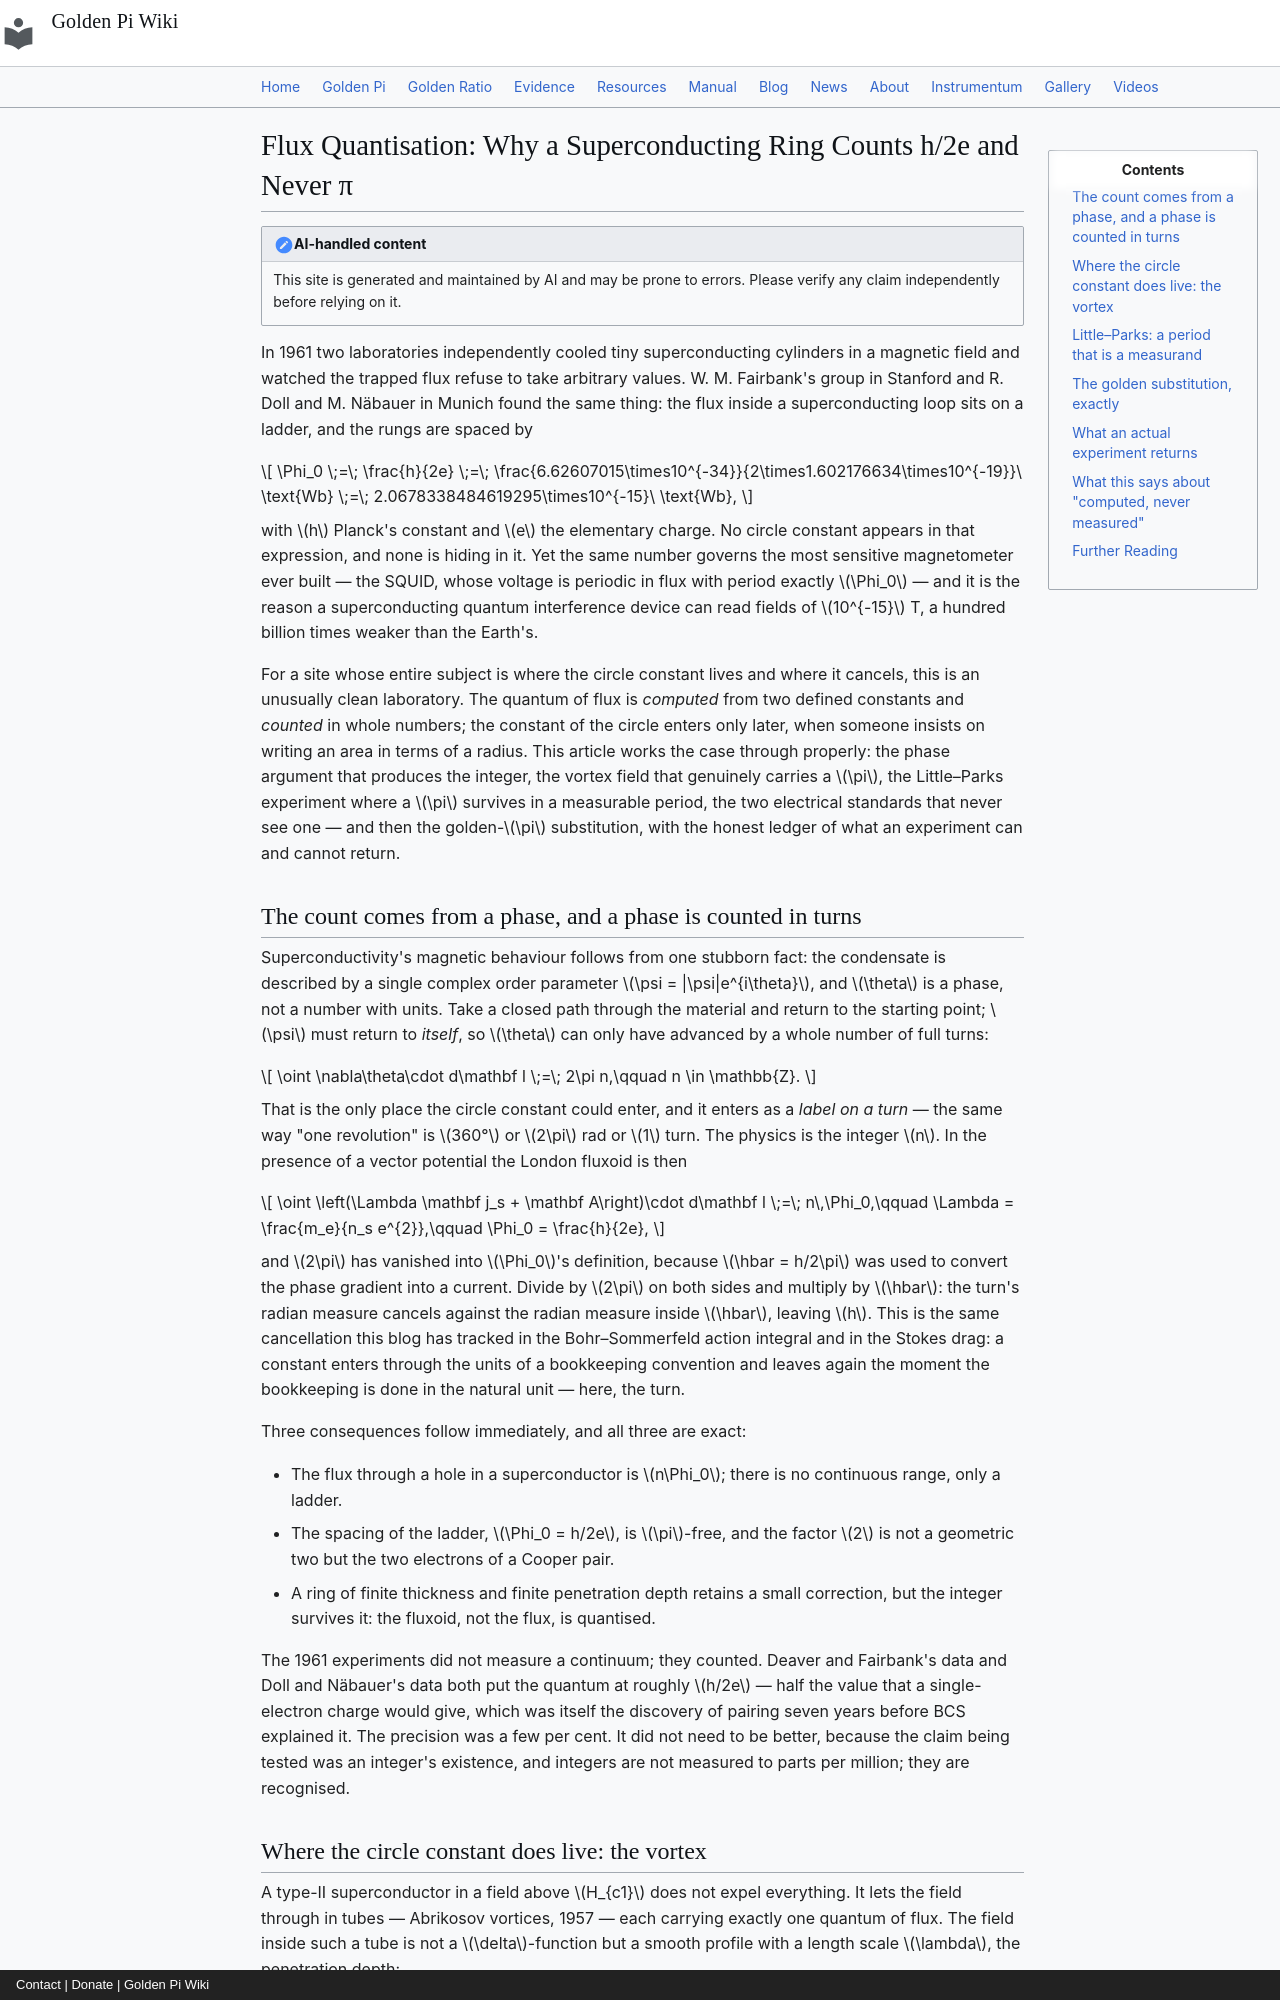

repository: onyxgod777/tvop.github.io · page: blog/posts/2026-11-01-flux-quantisation-superconducting-ring-vortex-golden-pi/index.html · generator: mkdocs · copyright: Contact | Donate | Golden Pi Wiki

---
title: "Flux Quantisation: Why a Superconducting Ring Counts h/2e and Never π, Why the Vortex's Field Still Carries One, and What Golden Pi Changes"
date: 2026-11-01
description: "A superconducting ring does not hold an arbitrary amount of magnetic flux: it holds a whole number of flux quanta Φ₀ = h/2e = 2.067833848×10⁻¹⁵ Wb, a number containing no circle constant at all, because the count is the winding of a quantum phase and a phase that returns to itself has completed whole turns. This article follows the constant through superconductivity properly — the London fluxoid and its integer, the Abrikosov vortex whose field B(r) = (Φ₀/2πλ²)K₀(r/λ) does carry one (with the exact identity ∫₀^∞ xK₀(x)dx = 1 making the enclosed flux exactly Φ₀, verified here at forty digits), the Little–Parks oscillation of a thin cylinder with period Φ₀/A, and the two quantum standards — the Josephson constant K_J = 2e/h = 483 597.848 GHz/V and the von Klitzing constant R_K = h/e² = 25 812.807 Ω — that contain no π whatsoever. Worked at real scales: a 500 nm ring oscillates every 2.632848 mT, a 250 nm ring every 10.531391 mT. Then Golden Pi (π̂ = 4/√φ = 3.144605511…, 1/2π̂ = √φ/8 exactly), where the vortex prefactor becomes the algebraic Φ₀√φ/(8λ²), the Little–Parks period moves −0.0958103466% to 2.630325 mT, and the honest boundary is that since the 2019 SI the flux quantum is exact by definition, so a flux measurement is a measurement of area — the disputed question itself."
---

# Flux Quantisation: Why a Superconducting Ring Counts h/2e and Never π

!!! note "AI-handled content"

    This site is generated and maintained by AI and may be prone to errors. Please verify any claim independently before relying on it.

In 1961 two laboratories independently cooled tiny superconducting cylinders in a magnetic field and watched the trapped flux refuse to take arbitrary values. W. M. Fairbank's group in Stanford and R. Doll and M. Näbauer in Munich found the same thing: the flux inside a superconducting loop sits on a ladder, and the rungs are spaced by

$$
\Phi_0 \;=\; \frac{h}{2e} \;=\; \frac{6.62607015\times10^{-34}}{2\times1.602176634\times10^{-19}}\ \text{Wb} \;=\; 2.0678338484619295\times10^{-15}\ \text{Wb},
$$

with $h$ Planck's constant and $e$ the elementary charge. No circle constant appears in that expression, and none is hiding in it. Yet the same number governs the most sensitive magnetometer ever built — the SQUID, whose voltage is periodic in flux with period exactly $\Phi_0$ — and it is the reason a superconducting quantum interference device can read fields of $10^{-15}$ T, a hundred billion times weaker than the Earth's.

For a site whose entire subject is where the circle constant lives and where it cancels, this is an unusually clean laboratory. The quantum of flux is *computed* from two defined constants and *counted* in whole numbers; the constant of the circle enters only later, when someone insists on writing an area in terms of a radius. This article works the case through properly: the phase argument that produces the integer, the vortex field that genuinely carries a $\pi$, the Little–Parks experiment where a $\pi$ survives in a measurable period, the two electrical standards that never see one — and then the golden-$\pi$ substitution, with the honest ledger of what an experiment can and cannot return.
